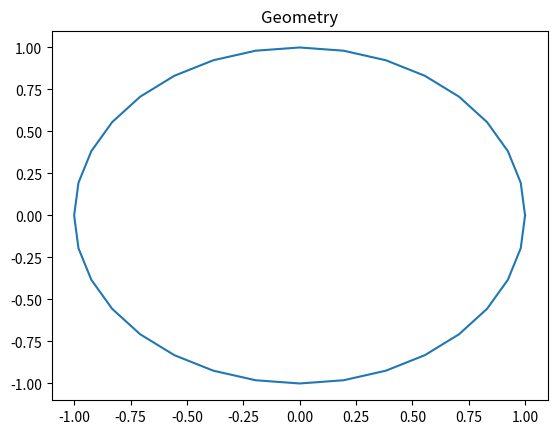
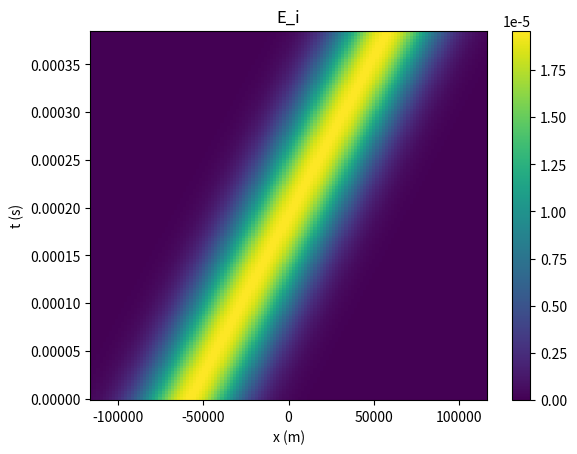
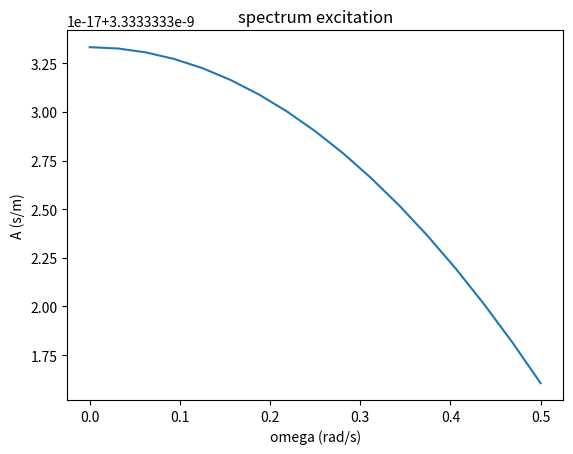
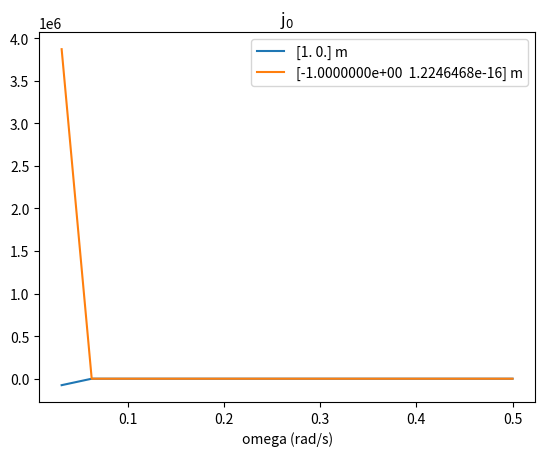
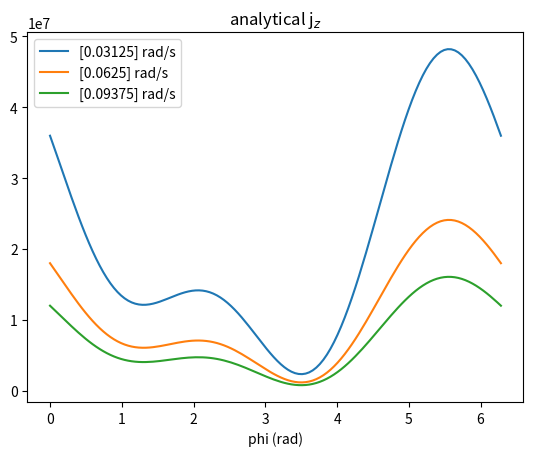

Write Python code to recreate these figures, in order.
import numpy as np
import scipy
import scipy.special as fns
import matplotlib.pyplot as plt

# Not finished yet (validation)
# Constants (N_S, ..) are placeholders
# Indices are a bit of a mess, my apologies

# indices to get x- and y-coordinate
_x, _y = 0, 1
# speed of wave
c = 3e8 # m/s
# permeability
mu = np.pi*4e-7 # H/m

# spatial points
N_S = 32
# temporal 
N_T = 128
dt = 0.000_003 # s
# Gauss quad order
N_G = 16

# curve

R = 1 # m
def curve(s):
    # curve(0) = curve(1)
    # s in range [0, 1]
    arg = 2*np.pi * s                             # rad
    return R*np.array([np.cos(arg), np.sin(arg)]) # m  (2, s.shape)
# (the first and last point are equal for simplicity)
curve_points = curve(np.linspace(0, 1, N_S + 1))          # m  (2, N_S + 1)
plt.plot(*curve_points)
plt.title("Geometry")
plt.show()
# tangential vectors to each segment
tangents = curve_points[:,1:] - curve_points[:,:-1]       # m  (2, N_S)
# length of each vector
l = np.linalg.norm(tangents, axis=0)                      # m  (N_S,)
# minimum of length and 2 c dt of segments
L = np.min([l, np.broadcast_to(2*c*dt, l.shape)], axis=0) # m  (N_S,)
# every segment is linearly interpolated with parameter s (0 -> 1)
# linear approximation of the curve
def rho_n(s):
    new_shape = (2, N_S,) + len(s.shape)*(1,)
    return curve_points[:,:-1].reshape(new_shape) + s*tangents.reshape(new_shape) # m  (2, N_S, s.shape)

# incident wave

t_0 = N_T/2 * dt # s
T = c*t_0 * 2 # m
def E_i(rho, t):
    gamma = 4/T * (c*(t - t_0) - rho[_x])         # 1
    return 4/T/np.sqrt(np.pi) * np.exp(-gamma**2) # 1/m
x = np.linspace(-T, T, 128).reshape((-1,1))
t = np.linspace(0, N_T*dt, N_T).reshape((1,-1))
cm = plt.pcolormesh(*np.meshgrid(x, t), E_i([x, 0], t).T)
plt.title("E_i")
plt.xlabel("x (m)")
plt.ylabel("t (s)")
plt.colorbar(cm)
plt.show()

# # basis functions

# # T(i)(t) = 1 if (i-1) dt < t < i dt
# def T_basis(i):
#     def T(t):
#         return np.where((-dt < t) & (t < 0), 1, 0)
#     return lambda t: T(t - i*dt)
# t = np.linspace(dt, 4*dt, 100)
# plt.plot(t, T_basis(3)(t))
# plt.title("basis function T$_3$")
# plt.xlabel("t (s)")
# plt.show()

# # f(n)(rho) = 1 if rho is on segment n
# def f(n):
#     def f(rho):
#         # if d_1 + d_2 = d_0 then rho is on the line
#         d_0 = l[n]
#         d_1 = np.linalg.norm(rho - curve_points[:,n], axis=-1)
#         d_2 = np.linalg.norm(curve_points[:,n+1] - rho, axis=-1)
#         return np.isclose(d_1 + d_2, d_0)
#     return f
# x = np.linspace(0, R, 1_000)
# y = np.linspace(0, R, 1_000)
# mesh = np.array(np.meshgrid(x, y))
# plt.pcolormesh(*mesh, f(2)(mesh.T).T)
# plt.title("basis function f$_2$")
# plt.xlabel("x (m)")
# plt.ylabel("y (m)")
# plt.show()

def F(k, rho_m, rho_prime):
    tmp = np.linalg.norm(rho_m.reshape(rho_m.shape + (1,1,1,)) - rho_prime, axis=0)/c
    a = np.max([np.broadcast_to([k*dt], tmp.shape), tmp], axis=0)
    b = np.max([np.broadcast_to([(k+1)*dt], tmp.shape), tmp], axis=0)
    return np.log((b + np.sqrt(b**2 - tmp**2))/(a + np.sqrt(a**2 - tmp**2)))

# s: -1 to 1
s, w = np.polynomial.legendre.leggauss(N_G)
# s: 0 to 1
s, w = (s.reshape((1, 1, N_G)) + 1)/2, w.reshape((1, 1, N_G))/2

def Z(k):
    tmp = np.sqrt((2*c*dt)**2 - L**2)
    Z_0 = np.diag(-L/2/np.pi * np.log((2*c*dt + tmp)/L) - c*dt/np.pi * np.arctan(L/tmp))

    m = np.arange(N_S).reshape((N_S, 1))
    n = np.arange(N_S).reshape((1, N_S))
    tmp = np.sum(w * F(k, curve_points[:,m], rho_n(s)[:,n]), axis=-1).reshape(N_S, N_S)
    Z = -l[n]/2/np.pi * tmp
    return np.where((k==0) & (m==n), Z_0, Z)

def V(j):
    return E_i(curve_points[:,:-1], j*dt)

# I'm using GMRES cause I didn't want to think about when I'm allowed to use stuff

U = np.zeros((N_S, N_T))
# unlike in the assignment j goes from 0 to N_T-1 instead of from 1 to N_T
# so that if we call the assignment's j' then j' = j + 1
# j = 0
A = Z(0)
b = -V(0)
U[:,0], exitCode = scipy.sparse.linalg.gmres(A, b)
assert exitCode == 0 # error if equation could not be solved

for j in range(1, N_T):
    # k = np.arange(0, j-1 + 1) # k = 0, .., j-1
    # print(k.shape)
    # print(Z(k).shape)
    # print(U[:,j-k-1].shape)
    def term(k):
        return np.tensordot(Z(k), U[:,j-k-1], axes=(-1,0))
    # abandoned numpy for sum: had too many indices
    tmp = sum([term(k) for k in range(j)])
    # sum = np.sum(np.tensordot(Z(k), U[:,j-k-1], axes=(-1,0)))
    # Z(0) U_j = b
    U[:,j], exitCode = scipy.sparse.linalg.gmres(A, -V(j) - tmp)
    assert exitCode == 0

# def U_fn(rho, t):
#     discrete_f = f(np.arange(1, N_S + 1))
#     discrete_T = T_basis(np.arange(1, N_T + 1))
#     return np.einsum("ni,n,i", U, discrete_f(rho), discrete_T(t))

u = np.fft.rfft(U, axis=0) # u_i,n = u(rho_n, omega_i)
omega = np.fft.rfftfreq(U.shape[0]).reshape((-1, 1))
j = u / 1j / omega / mu

A = np.exp(-1j * omega * t_0 - (T * omega / 8 / c)**2) / c
plt.plot(omega, A)
plt.title("spectrum excitation")
plt.xlabel("omega (rad/s)")
plt.ylabel("A (s/m)")
plt.show()
j_0 = j / A
plt.plot(omega, j_0[:,0], label=f"{curve_points[:,0]} m")
plt.plot(omega, j_0[:,N_S//2], label=f"{curve_points[:,N_S//2]} m")
plt.title(f"j$_0$")
plt.legend()
plt.xlabel("omega (rad/s)")
plt.show()

# Analytical solution
# This is for incoming field e^jkx

# def e_z(rho):
#     phi = np.atan2(rho[_y], rho[_x])  # rad
#     rho = np.linalg.norm(rho, axis=0) # m
#     a = R                             # m
#     k = 1                             # 1/m TODO

#     n = np.arange(np.ceil(np.min([k*rho, k*a], axis=0)) + 2)
#     return np.sum(1j**n * (fns.jn(n, k*rho) - fns.jn(k*a)/fns.hankel2(n, k*a)*fns.hankel2(k*rho)) * np.exp(1j * n * phi))

# d e_z / d rho = sum j^n (k J_n'(k rho) - k J_n(k a) / H_n^(2)(k a) * H_n^(2)'(k rho)) e^(j n phi)
# at a: sum j^n k (J_n'(k a) H_n^(2)(k a) - J_n(k a) * H_n^(2)'(k a)) / H_n^(2)(k a) * e^(j n phi)
# using Wronskian: sum 2 j j^n k e^(j n phi) / pi k a H_n^(2)(k a) 

def j_z(phi):
    # omega = 1 # rad TODO
    k = 1     # rad/m TODO
    a = R     # m

    n = np.arange(np.ceil(k*a) + 2).reshape(-1, 1)
    return 1/1j/omega/mu * 2 * np.sum(1j**(n+1) * k * np.exp(1j*n*phi) / np.pi / k / a / fns.hankel2(n, k*a), axis=0)
phi = np.linspace(0, 2*np.pi, 128)
plt.plot(phi, j_z(phi)[1], label=f"{omega[1]} rad/s")
plt.plot(phi, j_z(phi)[2], label=f"{omega[2]} rad/s")
plt.plot(phi, j_z(phi)[3], label=f"{omega[3]} rad/s")
plt.title(f"analytical j$_z$")
plt.xlabel("phi (rad)")
plt.legend()
plt.show()
